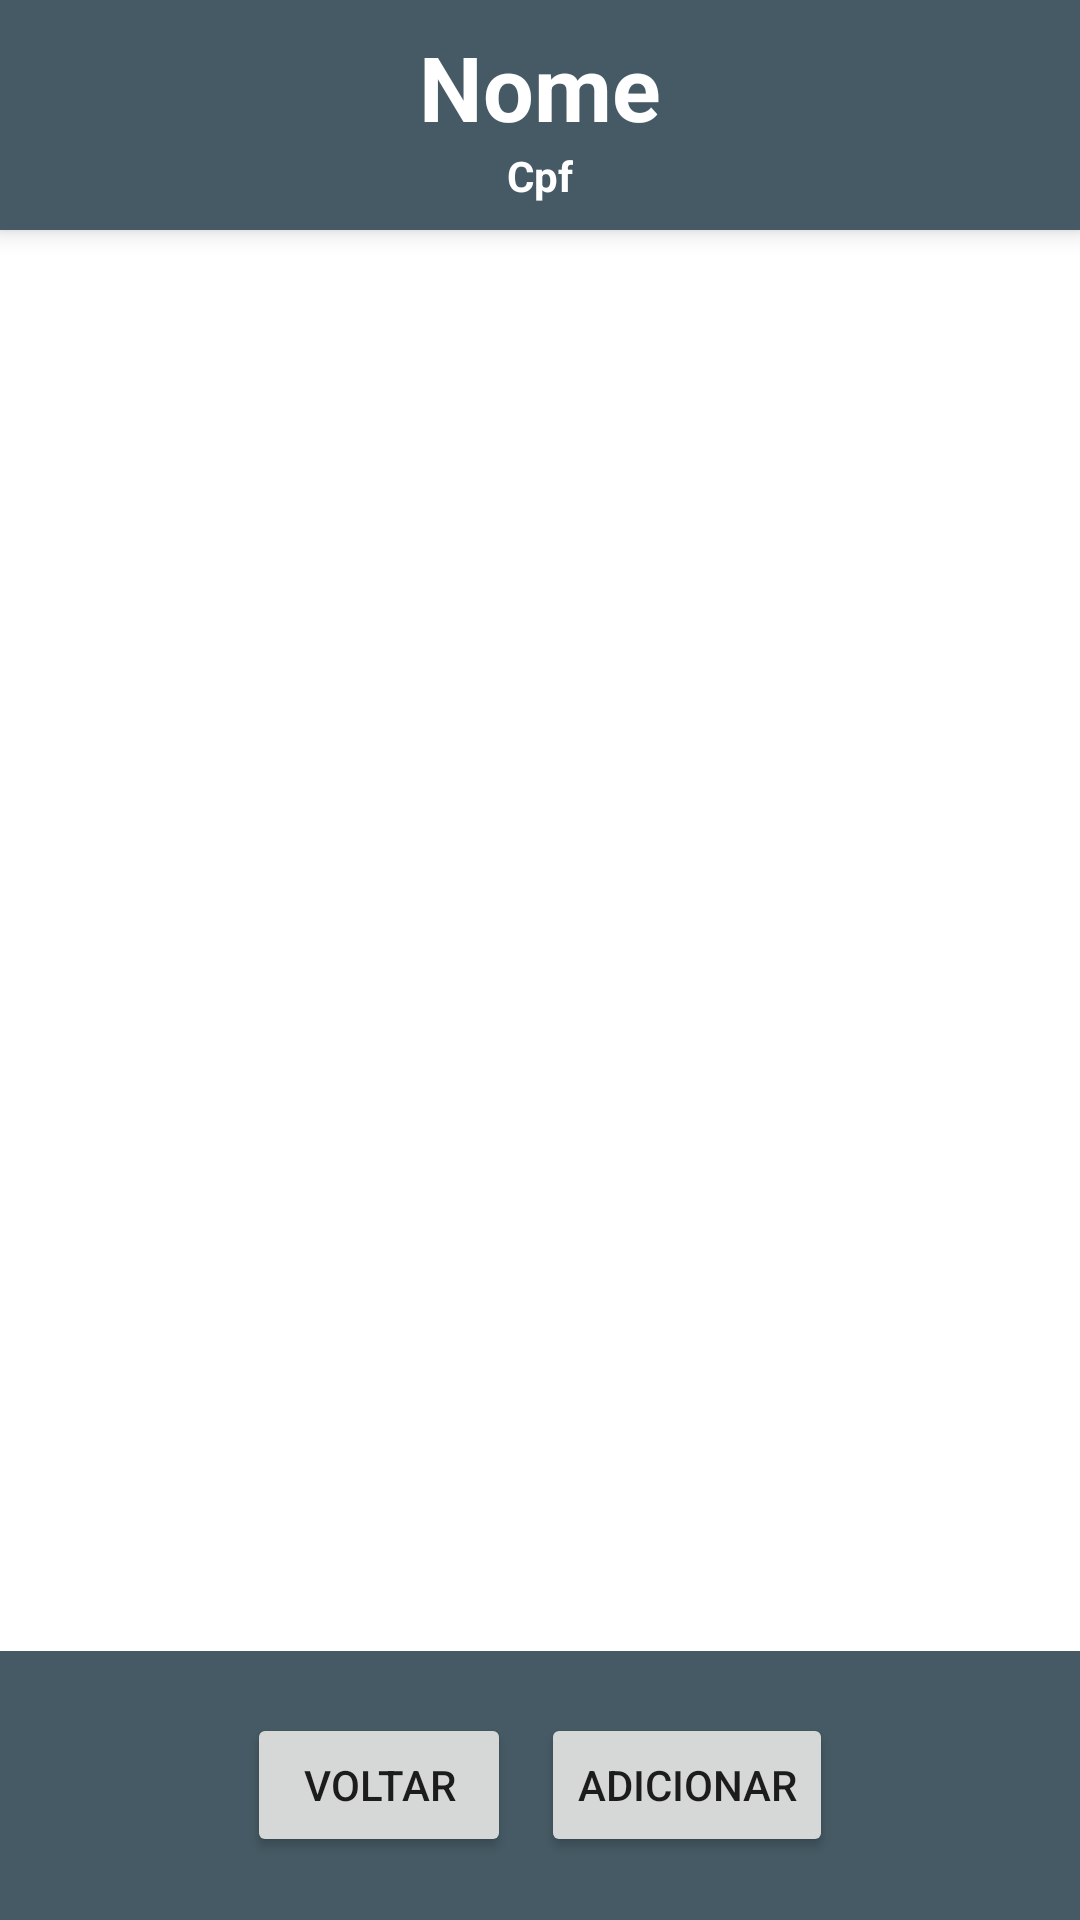

This screen was rendered from an Android layout file. Write that file and the resources it references.
<!-- AndroidManifest.xml: application theme Theme.Softinc -->
<!-- res/layout/activity_tela_ordem_servico.xml -->
<?xml version="1.0" encoding="utf-8"?>
<androidx.constraintlayout.widget.ConstraintLayout xmlns:android="http://schemas.android.com/apk/res/android"
    xmlns:app="http://schemas.android.com/apk/res-auto"
    xmlns:tools="http://schemas.android.com/tools"
    android:layout_width="match_parent"
    android:layout_height="match_parent"
    android:background="@color/white"
    tools:context=".TelaOrdemServico">

    <androidx.constraintlayout.widget.Guideline
        android:id="@+id/guideline18"
        android:layout_width="wrap_content"
        android:layout_height="wrap_content"
        android:orientation="vertical"
        app:layout_constraintGuide_begin="32dp" />

    <androidx.constraintlayout.widget.Guideline
        android:id="@+id/guideline19"
        android:layout_width="wrap_content"
        android:layout_height="wrap_content"
        android:orientation="vertical"
        app:layout_constraintGuide_end="32dp" />

    <androidx.constraintlayout.widget.Guideline
        android:id="@+id/guideline20"
        android:layout_width="wrap_content"
        android:layout_height="wrap_content"
        android:orientation="horizontal"
        app:layout_constraintGuide_percent="0.12" />

    <androidx.constraintlayout.widget.Guideline
        android:id="@+id/guideline21"
        android:layout_width="wrap_content"
        android:layout_height="wrap_content"
        android:orientation="horizontal"
        app:layout_constraintGuide_percent="0.86" />

    <LinearLayout
        android:id="@+id/linearLayout11"
        android:layout_width="0dp"
        android:layout_height="0dp"
        android:background="@color/blue_grey_700"
        android:elevation="5dp"
        android:gravity="center"
        android:orientation="horizontal"
        app:layout_constraintBottom_toTopOf="@+id/guideline20"
        app:layout_constraintEnd_toEndOf="parent"
        app:layout_constraintStart_toStartOf="parent"
        app:layout_constraintTop_toTopOf="parent">

        <LinearLayout
            android:layout_width="match_parent"
            android:layout_height="match_parent"
            android:gravity="center"
            android:orientation="vertical">

            <TextView
                android:id="@+id/textOrdemServicoNome"
                android:layout_width="wrap_content"
                android:layout_height="wrap_content"
                android:text="Nome"
                android:textColor="@color/white"
                android:textSize="30sp"
                android:textStyle="bold" />

            <TextView
                android:id="@+id/textOrdemServicoCpf"
                android:layout_width="wrap_content"
                android:layout_height="wrap_content"
                android:text="Cpf"
                android:textColor="@color/white"

                android:textStyle="bold" />
        </LinearLayout>
    </LinearLayout>

    <androidx.recyclerview.widget.RecyclerView
        android:id="@+id/ordemServicoRecyclerView"
        android:layout_width="0dp"
        android:layout_height="0dp"
        app:layout_constraintBottom_toTopOf="@+id/guideline21"
        app:layout_constraintEnd_toStartOf="@+id/guideline19"
        app:layout_constraintStart_toStartOf="@+id/guideline18"
        app:layout_constraintTop_toTopOf="@+id/guideline20"
        android:layout_marginTop="10dp"/>

    <LinearLayout
        android:layout_width="0dp"
        android:layout_height="0dp"
        android:orientation="horizontal"
        app:layout_constraintBottom_toBottomOf="parent"
        app:layout_constraintEnd_toEndOf="parent"
        app:layout_constraintStart_toStartOf="parent"
        android:background="@color/blue_grey_700"
        android:gravity="center"
        app:layout_constraintTop_toTopOf="@+id/guideline21">



        <Button
            android:id="@+id/buttonOrdemServicoAddVoltar"
            android:layout_width="wrap_content"
            android:layout_height="wrap_content"
            android:layout_marginRight="10dp"
            android:text="Voltar" />
        <Button
            android:id="@+id/buttonOrdemServicoAdd"
            android:layout_width="wrap_content"
            android:layout_height="wrap_content"
            android:text="Adicionar" />
    </LinearLayout>

</androidx.constraintlayout.widget.ConstraintLayout>
<!-- resources referenced by this layout -->
<resources>
  <color name="blue_grey_700">#455A64</color>
  <color name="white">#FFFFFFFF</color>
  <style name="Theme.Softinc" parent="Theme.MaterialComponents.DayNight.DarkActionBar">
          
          <item name="colorPrimary">@color/blue_800</item>
          <item name="colorPrimaryVariant">@color/blue_grey_700</item>
          <item name="colorOnPrimary">@color/white</item>
          
          <item name="colorSecondary">@color/orange_500</item>
          <item name="colorSecondaryVariant">@color/teal_700</item>
          <item name="colorOnSecondary">@color/black</item>
          
          <item name="android:statusBarColor" tools:targetApi="l">?attr/colorPrimaryVariant</item>
          
      </style>
  <color name="blue_800">#232F34</color>
  <color name="orange_500">#F9AA33</color>
  <color name="teal_700">#FF018786</color>
  <color name="black">#FF000000</color>
</resources>
